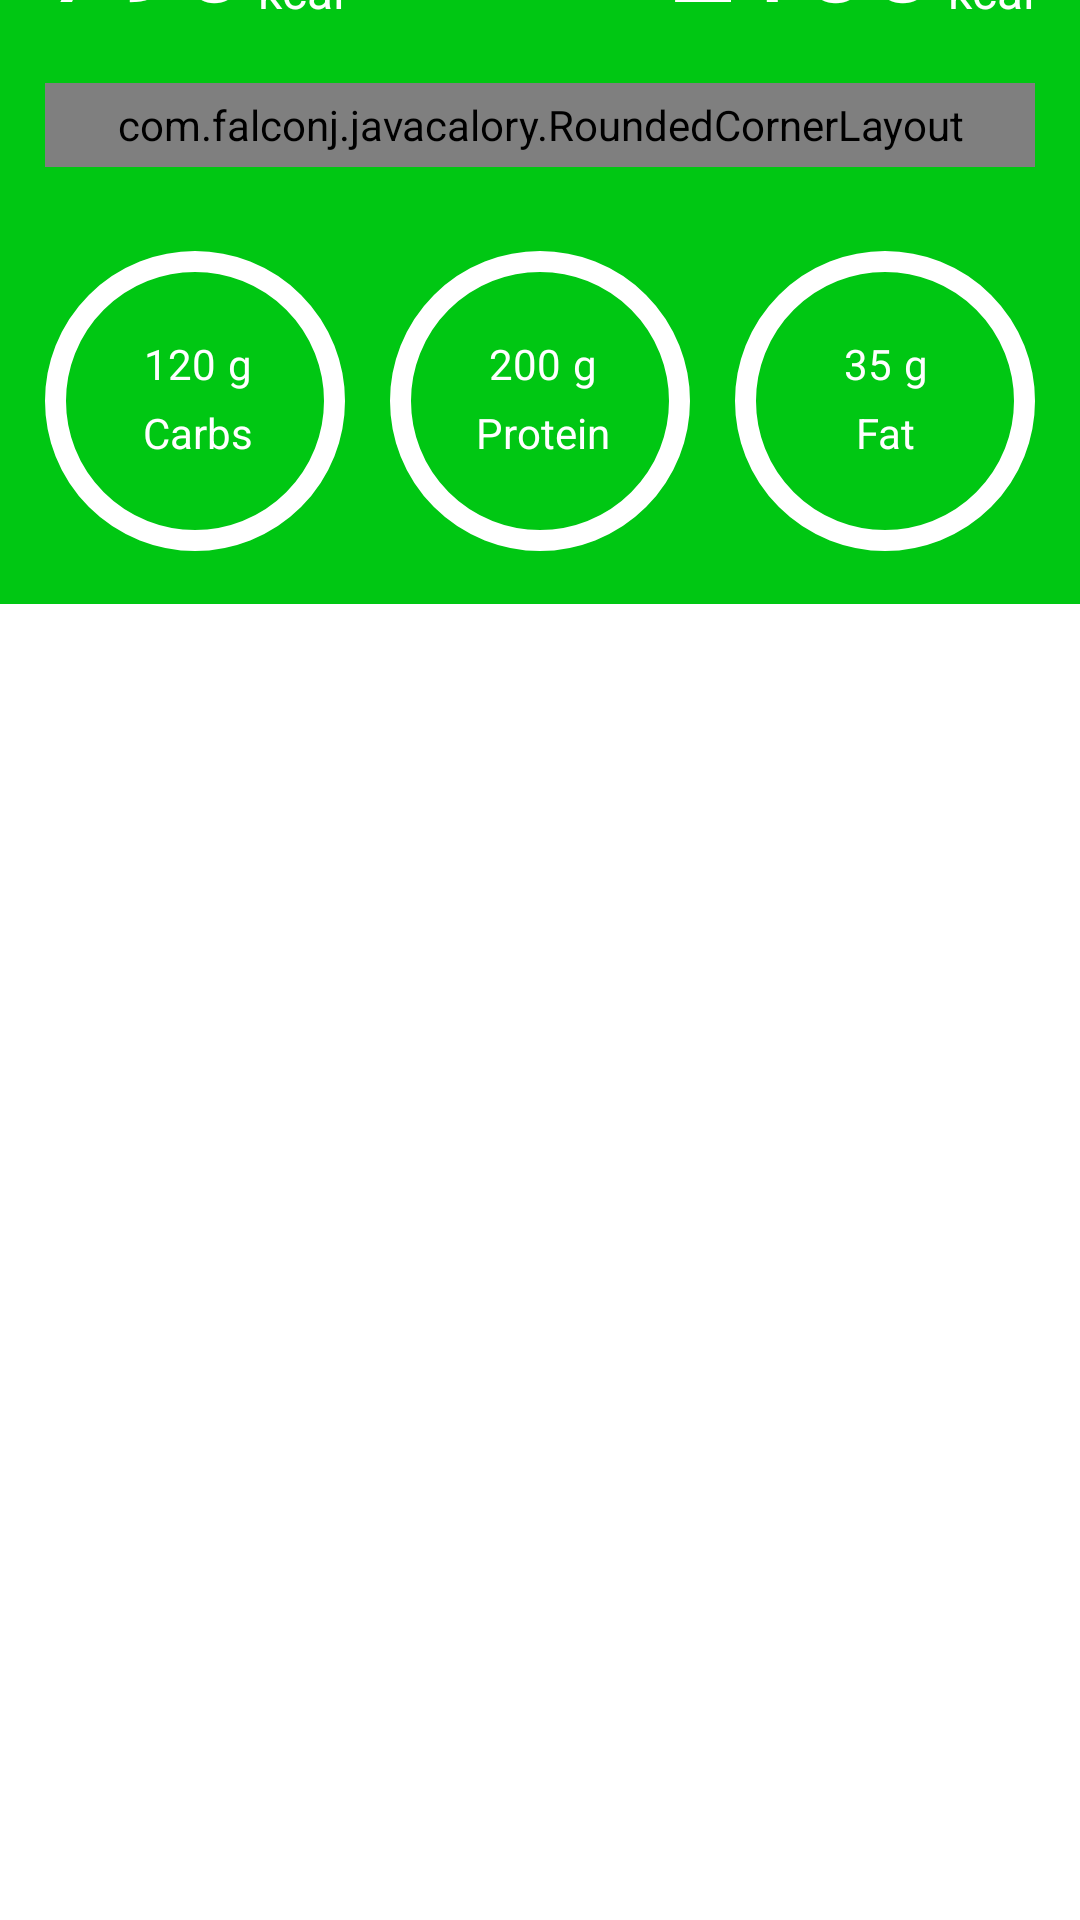

Here is an Android app screen rendered from its layout file. Give the layout XML and the strings, colors and styles it references.
<!-- AndroidManifest.xml: application theme Theme.JavaCalory -->
<!-- res/layout/activity_main.xml -->
<?xml version="1.0" encoding="utf-8"?>
<androidx.constraintlayout.widget.ConstraintLayout xmlns:android="http://schemas.android.com/apk/res/android"
    xmlns:app="http://schemas.android.com/apk/res-auto"
    xmlns:tools="http://schemas.android.com/tools"
    android:layout_width="match_parent"
    android:layout_height="match_parent"
    tools:context=".MainActivity">

    <androidx.constraintlayout.widget.ConstraintLayout
        android:id="@+id/constraintLayout"
        android:layout_width="match_parent"
        android:layout_height="291dp"
        android:background="#00C713"
        app:layout_constraintBottom_toTopOf="@+id/rv_meal"
        app:layout_constraintEnd_toEndOf="parent"
        app:layout_constraintHorizontal_bias="0.0"
        app:layout_constraintStart_toStartOf="parent"
        app:layout_constraintTop_toTopOf="parent"
        app:layout_constraintVertical_bias="1.0">

        <ImageView
            android:id="@+id/iv_carb"
            android:layout_width="100dp"
            android:layout_height="100dp"
            android:src="@drawable/circle"
            app:layout_constraintEnd_toStartOf="@+id/iv_protein"
            app:layout_constraintStart_toStartOf="parent"
            app:layout_constraintTop_toTopOf="@+id/iv_protein" />

        <ImageView
            android:id="@+id/iv_protein"
            android:layout_width="100dp"
            android:layout_height="100dp"
            android:layout_marginTop="28dp"
            android:src="@drawable/circle"
            app:layout_constraintEnd_toStartOf="@+id/iv_fat"
            app:layout_constraintStart_toEndOf="@+id/iv_carb"
            app:layout_constraintTop_toBottomOf="@+id/roundedCornerLayout2" />

        <ImageView
            android:id="@+id/iv_fat"
            android:layout_width="100dp"
            android:layout_height="100dp"
            android:layout_marginTop="28dp"
            android:src="@drawable/circle"
            app:layout_constraintEnd_toEndOf="parent"
            app:layout_constraintStart_toEndOf="@+id/iv_protein"
            app:layout_constraintTop_toBottomOf="@+id/roundedCornerLayout2" />

        <TextView
            android:id="@+id/tv_calorie_goal"
            android:layout_width="wrap_content"
            android:layout_height="wrap_content"
            android:layout_marginEnd="4dp"
            android:layout_marginBottom="16dp"
            android:text="2100"
            android:textColor="@color/white"
            android:textSize="40sp"
            app:layout_constraintBottom_toTopOf="@+id/roundedCornerLayout2"
            app:layout_constraintEnd_toStartOf="@+id/calorie_goal_unit" />

        <TextView
            android:id="@+id/calorie_goal_unit"
            android:layout_width="wrap_content"
            android:layout_height="wrap_content"
            android:layout_marginBottom="20dp"
            android:text="kcal"
            android:textColor="@color/white"
            android:textSize="16sp"
            app:layout_constraintBottom_toTopOf="@+id/roundedCornerLayout2"
            app:layout_constraintEnd_toEndOf="@+id/iv_fat" />

        <TextView
            android:id="@+id/tv_consumed_calorie"
            android:layout_width="wrap_content"
            android:layout_height="wrap_content"
            android:layout_marginTop="48dp"
            android:text="796"
            android:textColor="@color/white"
            android:gravity="bottom"
            android:textSize="40sp"
            app:layout_constraintStart_toStartOf="@+id/iv_carb"
            app:layout_constraintTop_toTopOf="parent" />

        <TextView
            android:id="@+id/consumedCalorieUnit"
            android:layout_width="wrap_content"
            android:layout_height="wrap_content"
            android:layout_marginStart="4dp"
            android:layout_marginBottom="4dp"
            android:text="kcal"
            android:textColor="@color/white"
            android:textSize="16sp"
            app:layout_constraintBottom_toBottomOf="@+id/tv_consumed_calorie"
            app:layout_constraintStart_toEndOf="@+id/tv_consumed_calorie" />

        <TextView
            android:id="@+id/textView9"
            android:layout_width="wrap_content"
            android:layout_height="wrap_content"
            android:layout_marginBottom="0dp"
            android:text="Your goal:"
            android:textColor="@color/white"
            android:textSize="16sp"
            app:layout_constraintBottom_toTopOf="@+id/tv_calorie_goal"
            app:layout_constraintStart_toStartOf="@+id/tv_calorie_goal" />

        <TextView
            android:id="@+id/tv_circle_carb_number"
            android:layout_width="wrap_content"
            android:layout_height="wrap_content"
            android:layout_marginTop="28dp"
            android:text="120"
            android:textColor="@color/white"
            app:layout_constraintEnd_toEndOf="@+id/iv_carb"
            app:layout_constraintHorizontal_bias="0.434"
            app:layout_constraintStart_toStartOf="@+id/iv_carb"
            app:layout_constraintTop_toTopOf="@+id/iv_carb" />

        <TextView
            android:id="@+id/tv_circle_carb_g"
            android:layout_width="wrap_content"
            android:layout_height="wrap_content"
            android:layout_marginStart="4dp"
            android:text="g"
            android:textColor="@color/white"
            app:layout_constraintBottom_toBottomOf="@+id/tv_circle_carb_number"
            app:layout_constraintStart_toEndOf="@+id/tv_circle_carb_number" />

        <TextView
            android:id="@+id/tv_circle_carb"
            android:layout_width="wrap_content"
            android:layout_height="wrap_content"
            android:layout_marginTop="4dp"
            android:text="Carbs"
            android:textColor="@color/white"
            app:layout_constraintEnd_toEndOf="@+id/tv_circle_carb_g"
            app:layout_constraintStart_toStartOf="@+id/tv_circle_carb_number"
            app:layout_constraintTop_toBottomOf="@+id/tv_circle_carb_number" />

        <TextView
            android:id="@+id/tv_circle_protein_number"
            android:layout_width="wrap_content"
            android:layout_height="wrap_content"
            android:layout_marginTop="28dp"
            android:text="200"
            android:textColor="@color/white"
            app:layout_constraintEnd_toEndOf="@+id/iv_protein"
            app:layout_constraintHorizontal_bias="0.434"
            app:layout_constraintStart_toStartOf="@+id/iv_protein"
            app:layout_constraintTop_toTopOf="@+id/iv_protein" />

        <TextView
            android:id="@+id/tv_circle_protein_g"
            android:layout_width="wrap_content"
            android:layout_height="wrap_content"
            android:layout_marginStart="4dp"
            android:text="g"
            android:textColor="@color/white"
            app:layout_constraintBottom_toBottomOf="@+id/tv_circle_protein_number"
            app:layout_constraintStart_toEndOf="@+id/tv_circle_protein_number" />

        <TextView
            android:id="@+id/tv_circle_protein"
            android:layout_width="wrap_content"
            android:layout_height="wrap_content"
            android:layout_marginTop="4dp"
            android:text="Protein"
            android:textColor="@color/white"
            app:layout_constraintEnd_toEndOf="@+id/tv_circle_protein_g"
            app:layout_constraintStart_toStartOf="@+id/tv_circle_protein_number"
            app:layout_constraintTop_toBottomOf="@+id/tv_circle_protein_number" />

        <TextView
            android:id="@+id/tv_circle_fat_number"
            android:layout_width="wrap_content"
            android:layout_height="wrap_content"
            android:layout_marginTop="28dp"
            android:text="35"
            android:textColor="@color/white"
            app:layout_constraintEnd_toEndOf="@+id/iv_fat"
            app:layout_constraintHorizontal_bias="0.434"
            app:layout_constraintStart_toStartOf="@+id/iv_fat"
            app:layout_constraintTop_toTopOf="@+id/iv_fat" />

        <TextView
            android:id="@+id/tv_circle_fat_g"
            android:layout_width="wrap_content"
            android:layout_height="wrap_content"
            android:layout_marginStart="4dp"
            android:text="g"
            android:textColor="@color/white"
            app:layout_constraintBottom_toBottomOf="@+id/tv_circle_fat_number"
            app:layout_constraintStart_toEndOf="@+id/tv_circle_fat_number" />

        <TextView
            android:id="@+id/tv_circle_fat"
            android:layout_width="wrap_content"
            android:layout_height="wrap_content"
            android:layout_marginTop="4dp"
            android:text="Fat"
            android:textColor="@color/white"
            app:layout_constraintEnd_toEndOf="@+id/tv_circle_fat_g"
            app:layout_constraintStart_toStartOf="@+id/tv_circle_fat_number"
            app:layout_constraintTop_toBottomOf="@+id/tv_circle_fat_number" />


        <com.falconj.javacalory.RoundedCornerLayout
            android:id="@+id/roundedCornerLayout2"
            android:layout_width="0dp"
            android:layout_height="28dp"
            android:layout_marginTop="16dp"
            app:layout_constraintEnd_toEndOf="@+id/iv_fat"
            app:layout_constraintHorizontal_bias="0.0"
            app:layout_constraintStart_toStartOf="@+id/iv_carb"
            app:layout_constraintTop_toBottomOf="@+id/tv_consumed_calorie">

            <View
                android:layout_width="match_parent"
                android:layout_height="match_parent"
                android:background="@color/white" />

            <View
                android:id="@+id/bar_fat"
                android:layout_width="30dp"
                android:layout_height="match_parent"
                android:background="#F44336" />

            <View
                android:id="@+id/bar_protein"
                android:layout_width="0dp"
                android:layout_height="match_parent"
                android:background="#FFAA00" />

            <View
                android:id="@+id/bar_carb"
                android:layout_width="0dp"
                android:layout_height="match_parent"
                android:background="#EEFF00" />

        </com.falconj.javacalory.RoundedCornerLayout>


    </androidx.constraintlayout.widget.ConstraintLayout>

    <androidx.recyclerview.widget.RecyclerView
        android:id="@+id/rv_meal"
        android:layout_width="match_parent"
        android:layout_height="439dp"
        app:layout_constraintBottom_toBottomOf="parent"
        app:layout_constraintEnd_toEndOf="parent"
        app:layout_constraintHorizontal_bias="0.0"
        app:layout_constraintStart_toStartOf="parent" />

</androidx.constraintlayout.widget.ConstraintLayout>
<!-- resources referenced by this layout -->
<resources>
  <!-- drawable circle (drawable-v24) -->
  <?xml version="1.0" encoding="utf-8"?>
  <shape xmlns:android="http://schemas.android.com/apk/res/android"
      android:shape="oval">
      <stroke
          android:width="7dp"
          android:color="#ffffff" />
  
  </shape>
  <style name="Theme.JavaCalory" parent="Theme.MaterialComponents.DayNight.NoActionBar">
          
          <item name="colorPrimary">@color/purple_500</item>
          <item name="colorPrimaryVariant">@color/purple_700</item>
          <item name="colorOnPrimary">@color/white</item>
          
          <item name="colorSecondary">@color/teal_200</item>
          <item name="colorSecondaryVariant">@color/teal_700</item>
          <item name="colorOnSecondary">@color/black</item>
          
          <item name="android:statusBarColor">?attr/colorPrimaryVariant</item>
          
      </style>
  <!-- not gathered from this repository: default colours our renderer supplied (Android Studio template values) -->
  <color name="purple_500">#FF6200EE</color>
  <color name="purple_700">#FF3700B3</color>
  <color name="teal_200">#FF03DAC5</color>
  <color name="teal_700">#FF018786</color>
  <color name="black">#FF000000</color>
  <color name="white">#FFFFFFFF</color>
</resources>
